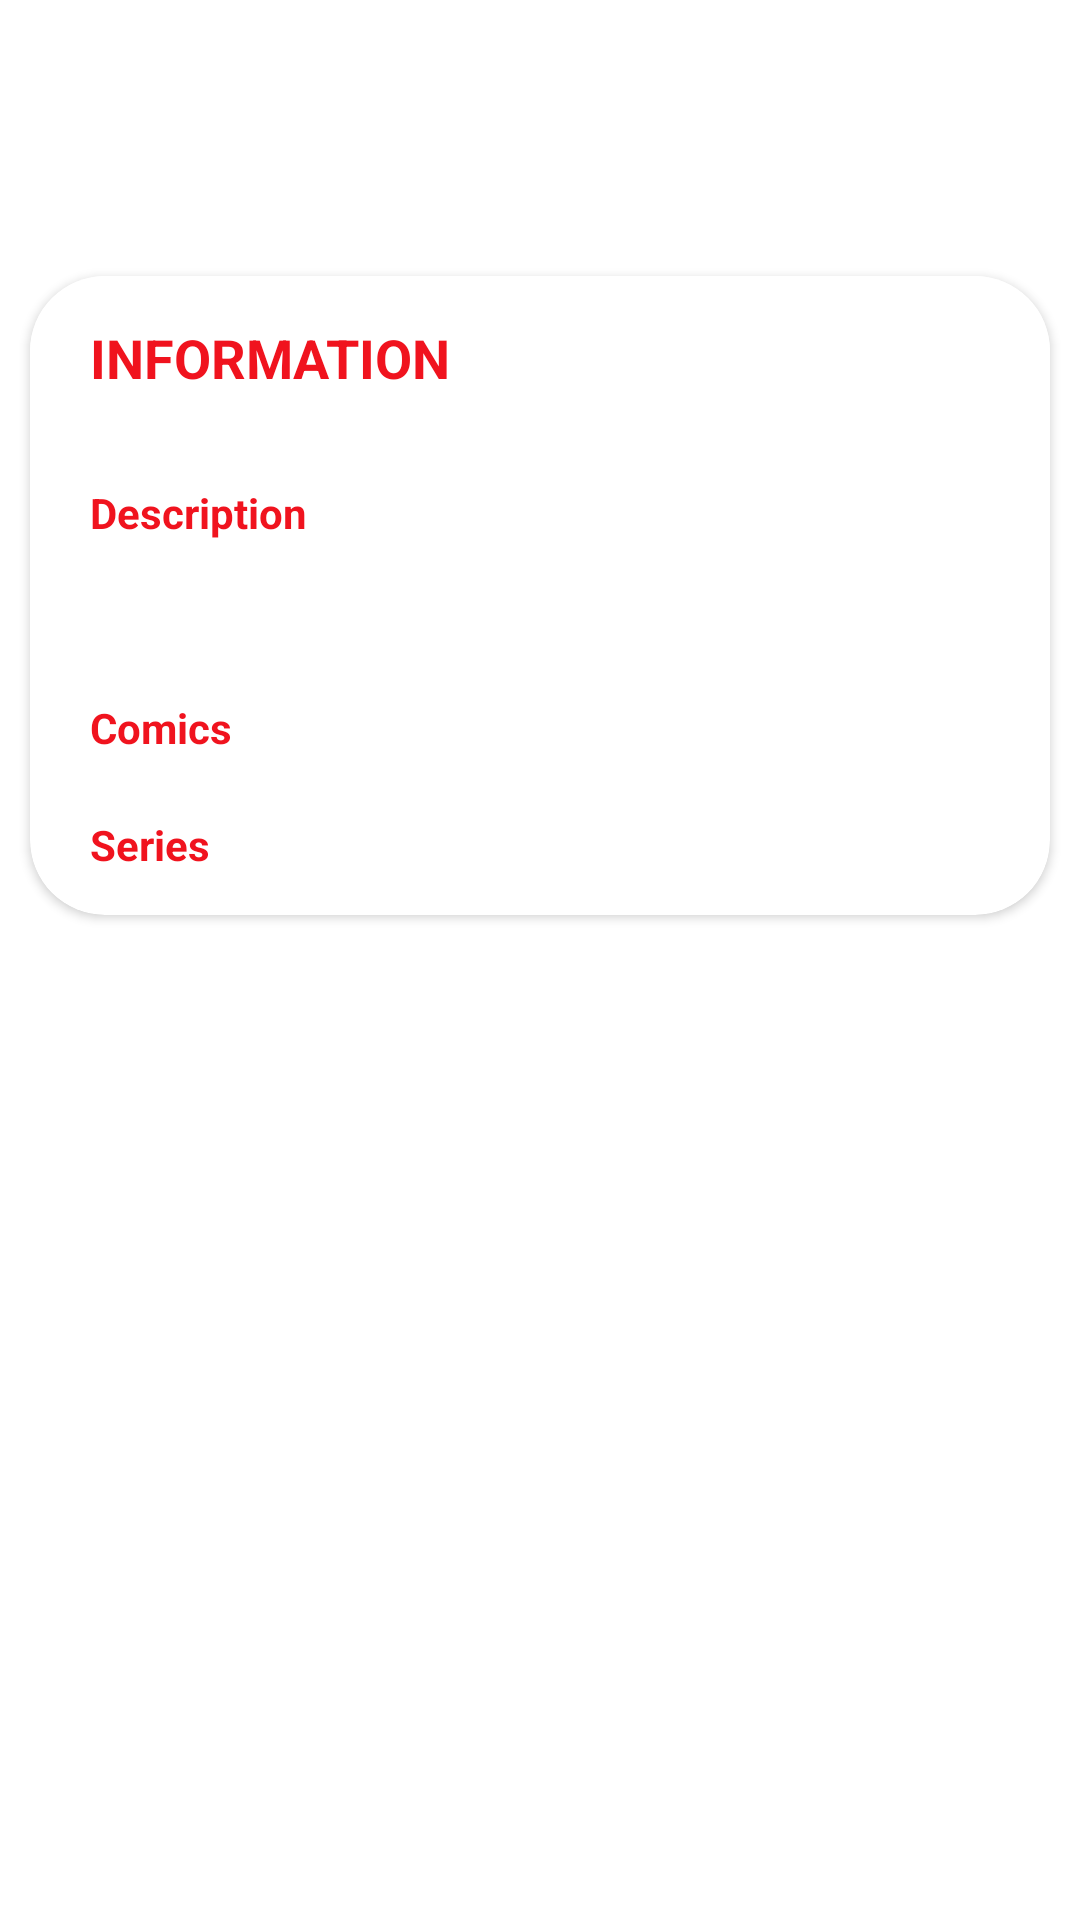

Reconstruct the res/layout file that produces this screen, plus the resources it refers to.
<!-- AndroidManifest.xml: application theme Theme.MarvelCharacters -->
<!-- res/layout/fragment_character_detail_end.xml -->
<?xml version="1.0" encoding="utf-8"?>
<androidx.constraintlayout.motion.widget.MotionLayout xmlns:android="http://schemas.android.com/apk/res/android"
    xmlns:app="http://schemas.android.com/apk/res-auto"
    xmlns:tools="http://schemas.android.com/tools"
    android:id="@+id/motionLayout"
    android:layout_width="match_parent"
    android:layout_height="match_parent">

    <androidx.appcompat.widget.AppCompatImageView
        android:id="@+id/characterImage"
        android:layout_width="0dp"
        android:layout_height="350dp"
        android:adjustViewBounds="true"
        android:alpha="0"
        android:contentDescription="@null"
        android:fitsSystemWindows="true"
        android:scaleType="centerCrop"
        android:src="@drawable/image_not_available"
        app:layout_constraintBottom_toTopOf="parent"
        app:layout_constraintEnd_toEndOf="parent"
        app:layout_constraintStart_toStartOf="parent" />


    <androidx.appcompat.widget.AppCompatImageView
        android:id="@+id/backButton"
        android:layout_width="wrap_content"
        android:layout_height="wrap_content"
        android:layout_marginTop="26dp"
        android:alpha="0"
        android:contentDescription="@null"
        android:paddingStart="16dp"
        android:paddingTop="16dp"
        android:paddingEnd="16dp"
        android:paddingBottom="16dp"
        app:layout_constraintStart_toStartOf="parent"
        app:layout_constraintTop_toTopOf="parent"
        app:srcCompat="@drawable/ic_back_button" />

    <androidx.appcompat.widget.AppCompatImageView
        android:id="@+id/backButtonSecondary"
        android:layout_width="wrap_content"
        android:layout_height="wrap_content"
        android:layout_marginTop="26dp"
        android:contentDescription="@null"
        android:paddingStart="16dp"
        android:paddingTop="16dp"
        android:paddingEnd="16dp"
        android:visibility="visible"
        app:layout_constraintStart_toStartOf="parent"
        android:paddingBottom="16dp"
        app:layout_constraintBottom_toTopOf="@id/separator"
        app:srcCompat="@drawable/ic_back_button" />


    <androidx.appcompat.widget.AppCompatTextView
        android:id="@+id/toolbarTitle"
        android:layout_width="0dp"
        android:layout_height="wrap_content"
        android:gravity="center"
        android:textSize="19sp"
        android:textStyle="bold"
        android:translationZ="9999dp"
        android:visibility="visible"
        app:layout_constraintTop_toTopOf="@+id/backButtonSecondary"
        app:layout_constraintBottom_toBottomOf="@+id/backButtonSecondary"
        app:layout_constraintEnd_toEndOf="parent"
        app:layout_constraintStart_toStartOf="parent" />


    <androidx.appcompat.widget.AppCompatTextView
        android:id="@+id/title"
        android:layout_width="0dp"
        android:layout_height="wrap_content"
        android:layout_marginStart="40dp"
        android:layout_marginTop="40dp"
        android:layout_marginEnd="40dp"
        android:layout_marginBottom="24dp"
        android:alpha="0"
        android:gravity="center"
        android:textColor="@color/white"
        android:textSize="18sp"
        android:translationZ="9999dp"
        app:layout_constraintEnd_toEndOf="parent"
        app:layout_constraintStart_toStartOf="parent"
        app:layout_constraintTop_toBottomOf="@id/characterImage" />


    <View
        android:id="@+id/overlay"
        android:layout_width="0dp"
        android:layout_height="0dp"
        android:alpha="0"
        android:background="@drawable/actionbar_overlay"
        app:layout_constraintEnd_toEndOf="parent"
        app:layout_constraintStart_toStartOf="parent"
        app:layout_constraintTop_toTopOf="@+id/title" />

    <View
        android:id="@+id/separator"
        android:layout_width="0dp"
        android:layout_height="1dp"
        android:alpha="1"
        android:background="@drawable/shadow"
        app:layout_constraintEnd_toEndOf="parent"
        app:layout_constraintStart_toStartOf="parent"
        app:layout_constraintTop_toBottomOf="@id/backButton" />

    <androidx.core.widget.NestedScrollView
        android:id="@+id/container"
        android:layout_width="0dp"
        android:layout_height="0dp"
        app:layout_behavior="@string/appbar_scrolling_view_behavior"
        app:layout_constraintBottom_toBottomOf="parent"
        app:layout_constraintEnd_toEndOf="parent"
        app:layout_constraintStart_toStartOf="parent"
        app:layout_constraintTop_toBottomOf="@+id/separator">

        <androidx.cardview.widget.CardView
            android:layout_width="match_parent"
            android:layout_height="wrap_content"
            android:layout_marginStart="10dp"
            android:layout_marginTop="14dp"
            android:layout_marginEnd="10dp"
            android:layout_marginBottom="14dp"
            app:cardCornerRadius="25dp">

            <androidx.constraintlayout.widget.ConstraintLayout
                android:layout_width="match_parent"
                android:layout_height="match_parent"
                android:layout_marginBottom="14dp"
                android:orientation="vertical">

                <androidx.appcompat.widget.AppCompatTextView
                    android:id="@+id/characterDetail"
                    style="@style/TextViewStyleHeader"
                    android:layout_width="match_parent"
                    android:layout_height="wrap_content"
                    android:text="@string/character_info"
                    app:layout_constraintStart_toStartOf="parent"
                    app:layout_constraintTop_toTopOf="parent" />


                <androidx.appcompat.widget.AppCompatTextView
                    android:id="@+id/characterDescriptionLabel"
                    style="@style/LabelTextViewStyle"
                    android:text="@string/character_description"
                    app:layout_constraintStart_toStartOf="parent"
                    app:layout_constraintTop_toBottomOf="@+id/characterDetail" />


                <androidx.appcompat.widget.AppCompatTextView
                    android:id="@+id/characterDescription"
                    style="@style/FieldTextViewStyle"
                    app:layout_constraintStart_toStartOf="parent"
                    app:layout_constraintTop_toBottomOf="@+id/characterDescriptionLabel"
                    tools:text="Lorem ipsum dolor sit amet, consectetur adipiscing elit, sed do eiusmod tempor incididunt ut labore et dolore magna aliqua. Ut enim ad minim veniam, quis nostrud exercitation ullamco laboris nisi ut aliquip ex ea commodo consequat. Duis aute irure dolor in reprehenderit in voluptate velit esse cillum dolore eu fugiat nulla pariatur. Excepteur sint occaecat cupidatat non proident, sunt in culpa qui officia deserunt mollit anim id est laborum" />


                <androidx.appcompat.widget.AppCompatTextView
                    android:id="@+id/characterComicsLabel"
                    style="@style/LabelTextViewStyle"
                    android:text="@string/character_comics"
                    app:layout_constraintStart_toStartOf="parent"
                    app:layout_constraintTop_toBottomOf="@+id/characterDescription" />

                <androidx.recyclerview.widget.RecyclerView
                    android:id="@+id/rvComics"
                    android:layout_width="0dp"
                    android:layout_height="wrap_content"
                    android:orientation="horizontal"
                    app:layoutManager="androidx.recyclerview.widget.LinearLayoutManager"
                    app:layout_constraintEnd_toEndOf="parent"
                    app:layout_constraintStart_toStartOf="parent"
                    app:layout_constraintTop_toBottomOf="@+id/characterComicsLabel"
                    tools:listitem="@layout/item_comic" />

                <androidx.appcompat.widget.AppCompatTextView
                    android:id="@+id/characterSeriesLabel"
                    style="@style/LabelTextViewStyle"
                    android:text="@string/character_series"
                    app:layout_constraintStart_toStartOf="parent"
                    app:layout_constraintTop_toBottomOf="@+id/rvComics" />

                <androidx.recyclerview.widget.RecyclerView
                    android:id="@+id/rvSeries"
                    android:layout_width="0dp"
                    android:layout_height="wrap_content"
                    android:orientation="horizontal"
                    app:layoutManager="androidx.recyclerview.widget.LinearLayoutManager"
                    app:layout_constraintEnd_toEndOf="parent"
                    app:layout_constraintStart_toStartOf="parent"
                    app:layout_constraintTop_toBottomOf="@+id/characterSeriesLabel"
                    tools:listitem="@layout/item_series" />

            </androidx.constraintlayout.widget.ConstraintLayout>

        </androidx.cardview.widget.CardView>

    </androidx.core.widget.NestedScrollView>

</androidx.constraintlayout.motion.widget.MotionLayout>
<!-- res/layout/item_comic.xml (included above) -->
<?xml version="1.0" encoding="utf-8"?>
<androidx.constraintlayout.widget.ConstraintLayout xmlns:android="http://schemas.android.com/apk/res/android"
    xmlns:app="http://schemas.android.com/apk/res-auto"
    xmlns:tools="http://schemas.android.com/tools"
    android:layout_width="wrap_content"
    android:layout_height="wrap_content"
    android:background="?attr/selectableItemBackground"
    android:orientation="vertical"
    android:padding="16dp">

    <androidx.appcompat.widget.AppCompatImageView
        android:id="@+id/comicCover"
        android:layout_width="110dp"
        android:layout_height="160dp"
        android:layout_alignParentStart="true"
        android:layout_centerVertical="true"
        android:layout_marginStart="8dp"
        android:layout_marginEnd="16dp"
        android:scaleType="fitXY"
        app:layout_constraintEnd_toEndOf="parent"
        app:layout_constraintStart_toStartOf="parent"
        app:layout_constraintTop_toTopOf="parent"
        tools:src="@drawable/image_not_available" />

    <androidx.appcompat.widget.AppCompatTextView
        android:id="@+id/comicTitle"
        android:layout_width="0dp"
        android:layout_height="wrap_content"
        android:layout_alignParentTop="true"
        android:layout_marginTop="5dp"
        android:ellipsize="end"
        android:gravity="center"
        style="@style/ItemViewStyle"
        android:lines="6"
        app:layout_constraintEnd_toEndOf="@+id/comicCover"
        app:layout_constraintStart_toStartOf="@+id/comicCover"
        app:layout_constraintTop_toBottomOf="@+id/comicCover"
        tools:text="All-New Guardians of the Galaxy Vol. 3: Infinity Quest (Trade Paperback" />

    <androidx.appcompat.widget.AppCompatTextView
        android:id="@+id/comicPrice"
        android:layout_width="wrap_content"
        android:layout_height="wrap_content"
        android:layout_alignParentTop="true"
        android:layout_marginTop="15dp"
        android:gravity="center"
        android:textStyle="bold"
        style="@style/ItemViewStyle"
        app:layout_constraintEnd_toEndOf="@+id/comicCover"
        app:layout_constraintStart_toStartOf="@+id/comicCover"
        app:layout_constraintTop_toBottomOf="@+id/comicTitle"
        tools:text="2.99" />

</androidx.constraintlayout.widget.ConstraintLayout>
<!-- res/layout/item_series.xml (included above) -->
<?xml version="1.0" encoding="utf-8"?>
<androidx.constraintlayout.widget.ConstraintLayout xmlns:android="http://schemas.android.com/apk/res/android"
    xmlns:app="http://schemas.android.com/apk/res-auto"
    xmlns:tools="http://schemas.android.com/tools"
    android:layout_width="wrap_content"
    android:layout_height="wrap_content"
    android:background="?attr/selectableItemBackground"
    android:orientation="vertical"
    android:padding="16dp">

    <androidx.appcompat.widget.AppCompatImageView
        android:id="@+id/seriesCover"
        android:layout_width="110dp"
        android:layout_height="160dp"
        android:layout_alignParentStart="true"
        android:layout_centerVertical="true"
        android:layout_marginStart="8dp"
        android:layout_marginEnd="16dp"
        android:scaleType="fitXY"
        app:layout_constraintEnd_toEndOf="parent"
        app:layout_constraintStart_toStartOf="parent"
        app:layout_constraintTop_toTopOf="parent"
        tools:src="@drawable/image_not_available" />

    <androidx.appcompat.widget.AppCompatTextView
        android:id="@+id/seriesTitle"
        android:layout_width="0dp"
        android:layout_height="wrap_content"
        android:layout_alignParentTop="true"
        android:layout_marginTop="5dp"
        android:ellipsize="end"
        android:gravity="center"
        android:lines="6"
        style="@style/ItemViewStyle"
        app:layout_constraintEnd_toEndOf="@+id/seriesCover"
        app:layout_constraintStart_toStartOf="@+id/seriesCover"
        app:layout_constraintTop_toBottomOf="@+id/seriesCover"
        tools:text="All-New Guardians of the Galaxy Vol. 3: Infinity Quest (Trade Paperback" />

</androidx.constraintlayout.widget.ConstraintLayout>
<!-- resources referenced by this layout -->
<resources>
  <color name="white">#FFFFFFFF</color>
  <!-- drawable actionbar_overlay (drawable) -->
  <?xml version="1.0" encoding="utf-8"?>
  <shape xmlns:android="http://schemas.android.com/apk/res/android"
      android:shape="rectangle">
  
      <size android:height="100dp"/>
  
      <gradient
          android:angle="270"
          android:startColor="#0000"
          android:endColor="#b000"/>
  
  </shape>
  <!-- drawable ic_back_button (drawable) -->
  <vector xmlns:android="http://schemas.android.com/apk/res/android"
          android:width="19dp"
          android:height="19dp"
          android:viewportWidth="19.9"
          android:viewportHeight="19.8">
      <path
          android:fillColor="@color/white"
          android:pathData="M11.1,1.2l-1.2,-1.2l-9.9,9.9l9.9,9.9l1.2,-1.3l-7.7,-7.7l16.5,0l0,-1.8l-16.5,0z"/>
  </vector>
  <string name="character_comics">Comics</string>
  <string name="character_description">Description</string>
  <string name="character_info">Information</string>
  <string name="character_series">Series</string>
  <style name="FieldTextViewStyle" parent="Base.Widget.AppCompat.TextView">
          <item name="android:layout_height">wrap_content</item>
          <item name="android:layout_width">match_parent</item>
          <item name="android:textColor">@android:color/black</item>
          <item name="android:paddingStart">20dp</item>
          <item name="android:textSize">17sp</item>
          <item name="android:layout_marginTop">10dp</item>
          <item name="android:lineSpacingExtra">6sp</item>
          <item name="android:textAppearance">?android:textAppearanceMedium</item>
      </style>
  <style name="ItemViewStyle" parent="Base.Widget.AppCompat.TextView">
          <item name="android:textColor">@color/black</item>
      </style>
  <style name="LabelTextViewStyle" parent="Base.Widget.AppCompat.TextView">
          <item name="android:layout_height">wrap_content</item>
          <item name="android:layout_width">match_parent</item>
          <item name="android:textColor">@color/marvel_red</item>
          <item name="android:paddingStart">20dp</item>
          <item name="android:textStyle">bold</item>
          <item name="android:layout_marginTop">20dp</item>
          <item name="android:textAppearance">?android:textAppearanceSmall</item>
      </style>
  <style name="TextViewStyleHeader" parent="Base.Widget.AppCompat.TextView">
          <item name="android:layout_height">wrap_content</item>
          <item name="android:layout_width">match_parent</item>
          <item name="android:textColor">@color/marvel_red</item>
          <item name="android:textAllCaps">true</item>
          <item name="android:background">@color/white</item>
          <item name="android:paddingStart">20dp</item>
          <item name="android:paddingTop">15dp</item>
          <item name="android:paddingBottom">10dp</item>
          <item name="android:textAppearance">?android:textAppearanceMedium</item>
          <item name="android:textStyle">bold</item>
      </style>
  <style name="Theme.MarvelCharacters" parent="Theme.MaterialComponents.DayNight.NoActionBar">
          
          <item name="colorPrimary">@color/marvel_red</item>
          <item name="colorPrimaryVariant">@color/marvel_red</item>
          <item name="colorOnPrimary">@color/white</item>
          
          <item name="colorSecondary">@color/marvel_red</item>
          <item name="colorSecondaryVariant">@color/marvel_red</item>
          <item name="colorOnSecondary">@color/black</item>
          
          <item name="android:statusBarColor" tools:targetApi="l">?attr/colorPrimaryVariant</item>
          
          <item name="android:textColor">@color/black</item>
      </style>
  <color name="black">#FF000000</color>
  <color name="marvel_red">#F0131E</color>
</resources>
